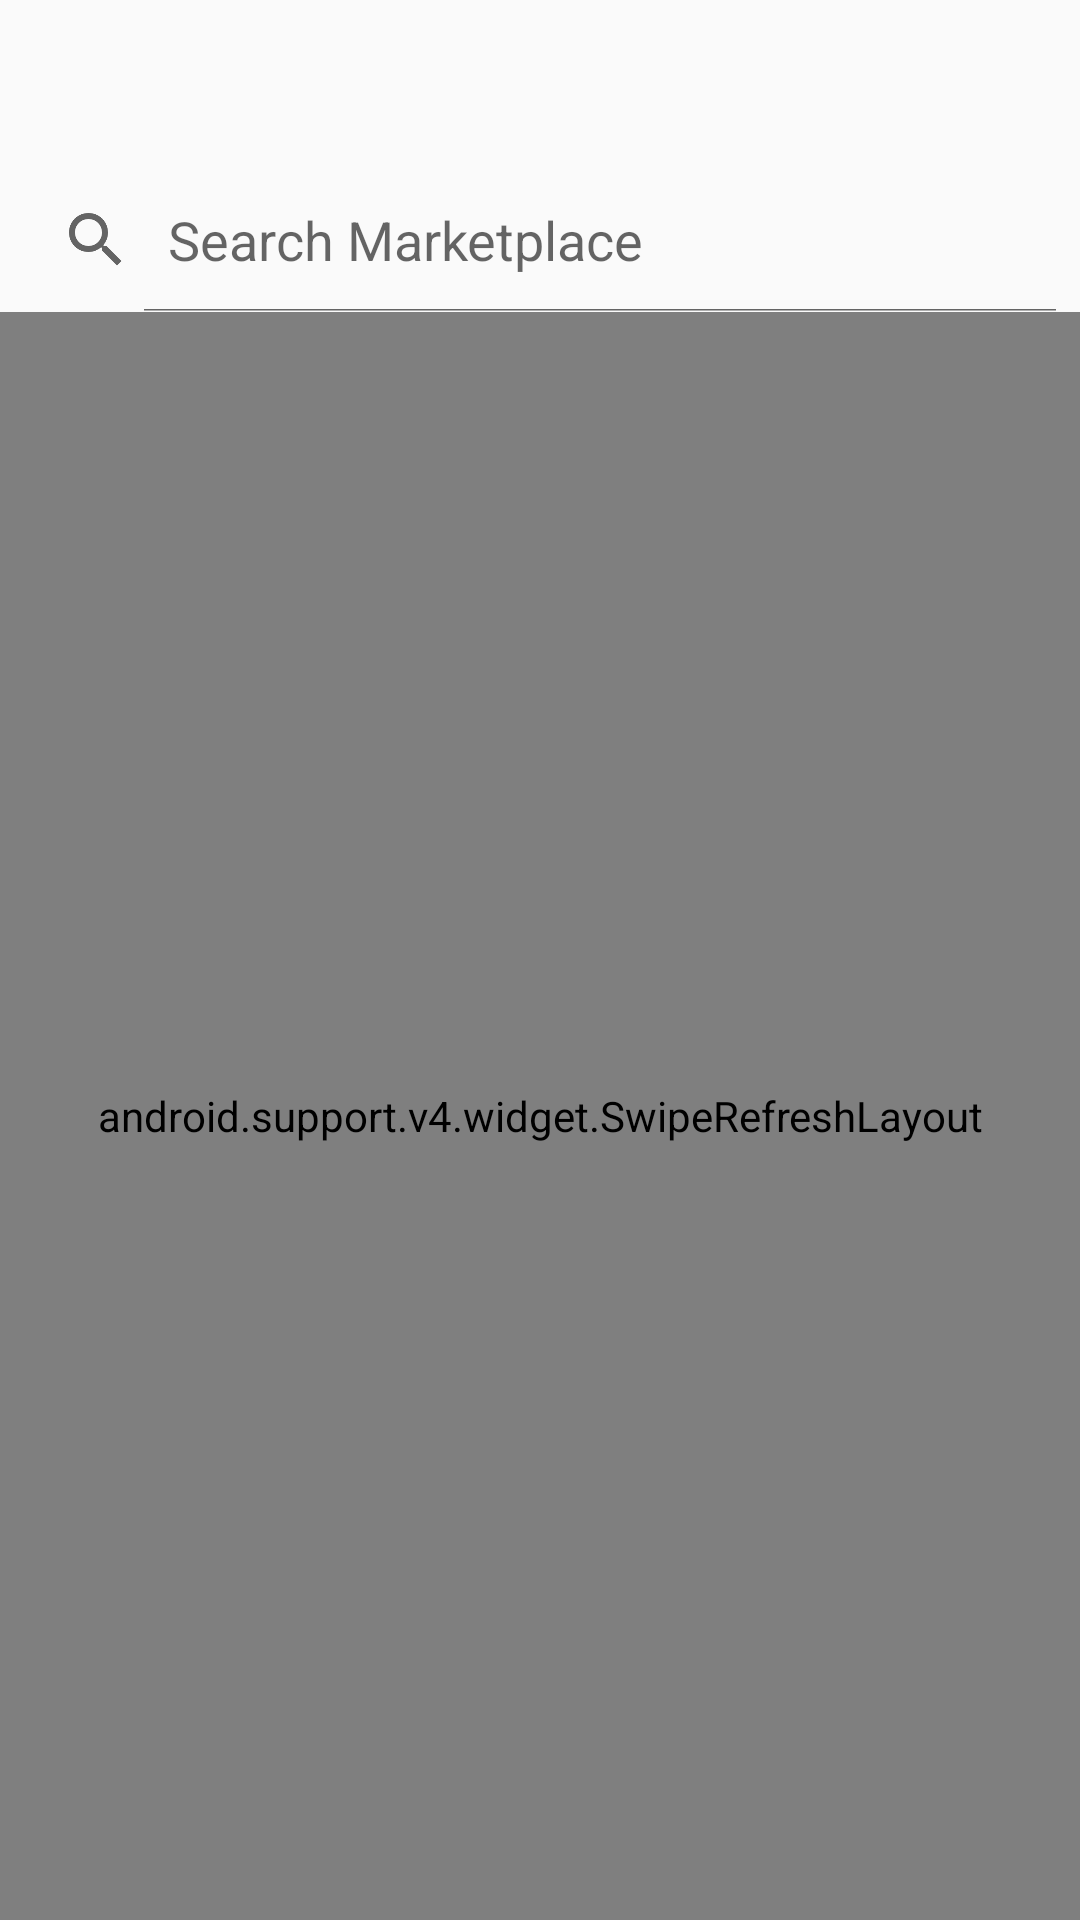

This screen was rendered from an Android layout file. Write that file and the resources it references.
<!-- AndroidManifest.xml: application theme AppTheme -->
<!-- res/layout/activity_welcome.xml -->
<?xml version="1.0" encoding="utf-8"?>
<LinearLayout xmlns:android="http://schemas.android.com/apk/res/android"
    xmlns:tools="http://schemas.android.com/tools"
    android:layout_width="match_parent"
    android:layout_height="match_parent"
    android:orientation="vertical"
    android:paddingTop="?android:actionBarSize"
    android:focusableInTouchMode="true"
    tools:context=".MarketplaceActivity">

    <SearchView
        android:id="@+id/listing_search_view"
        android:iconifiedByDefault="false"
        android:queryHint="Search Marketplace"
        android:layout_width="match_parent"
        android:layout_height="wrap_content" />

    <android.support.v4.widget.SwipeRefreshLayout
        android:id="@+id/listing_swipe_layout"
        android:orientation="vertical"
        android:layout_width="match_parent"
        android:layout_height="match_parent"
        tools:context=".MarketplaceActivity">

        <android.support.v7.widget.RecyclerView
            android:id="@+id/listing_recycler_view"
            android:layout_width="match_parent"
            android:layout_height="match_parent"
            android:scrollbars="vertical">

        </android.support.v7.widget.RecyclerView>
    </android.support.v4.widget.SwipeRefreshLayout>
</LinearLayout>
<!-- resources referenced by this layout -->
<resources>
  <style name="AppTheme" parent="Theme.AppCompat.Light.DarkActionBar">
          
          <item name="colorPrimary">@color/colorPrimary</item>
          <item name="colorPrimaryDark">@color/colorPrimaryDark</item>
          <item name="colorAccent">@color/colorAccent</item>
          <item name="windowActionBar">false</item>
  
  
      </style>
  <color name="colorPrimary">#35ab4a</color>
  <color name="colorPrimaryDark">#20672D</color>
  <color name="colorAccent">#4a35ab</color>
</resources>
